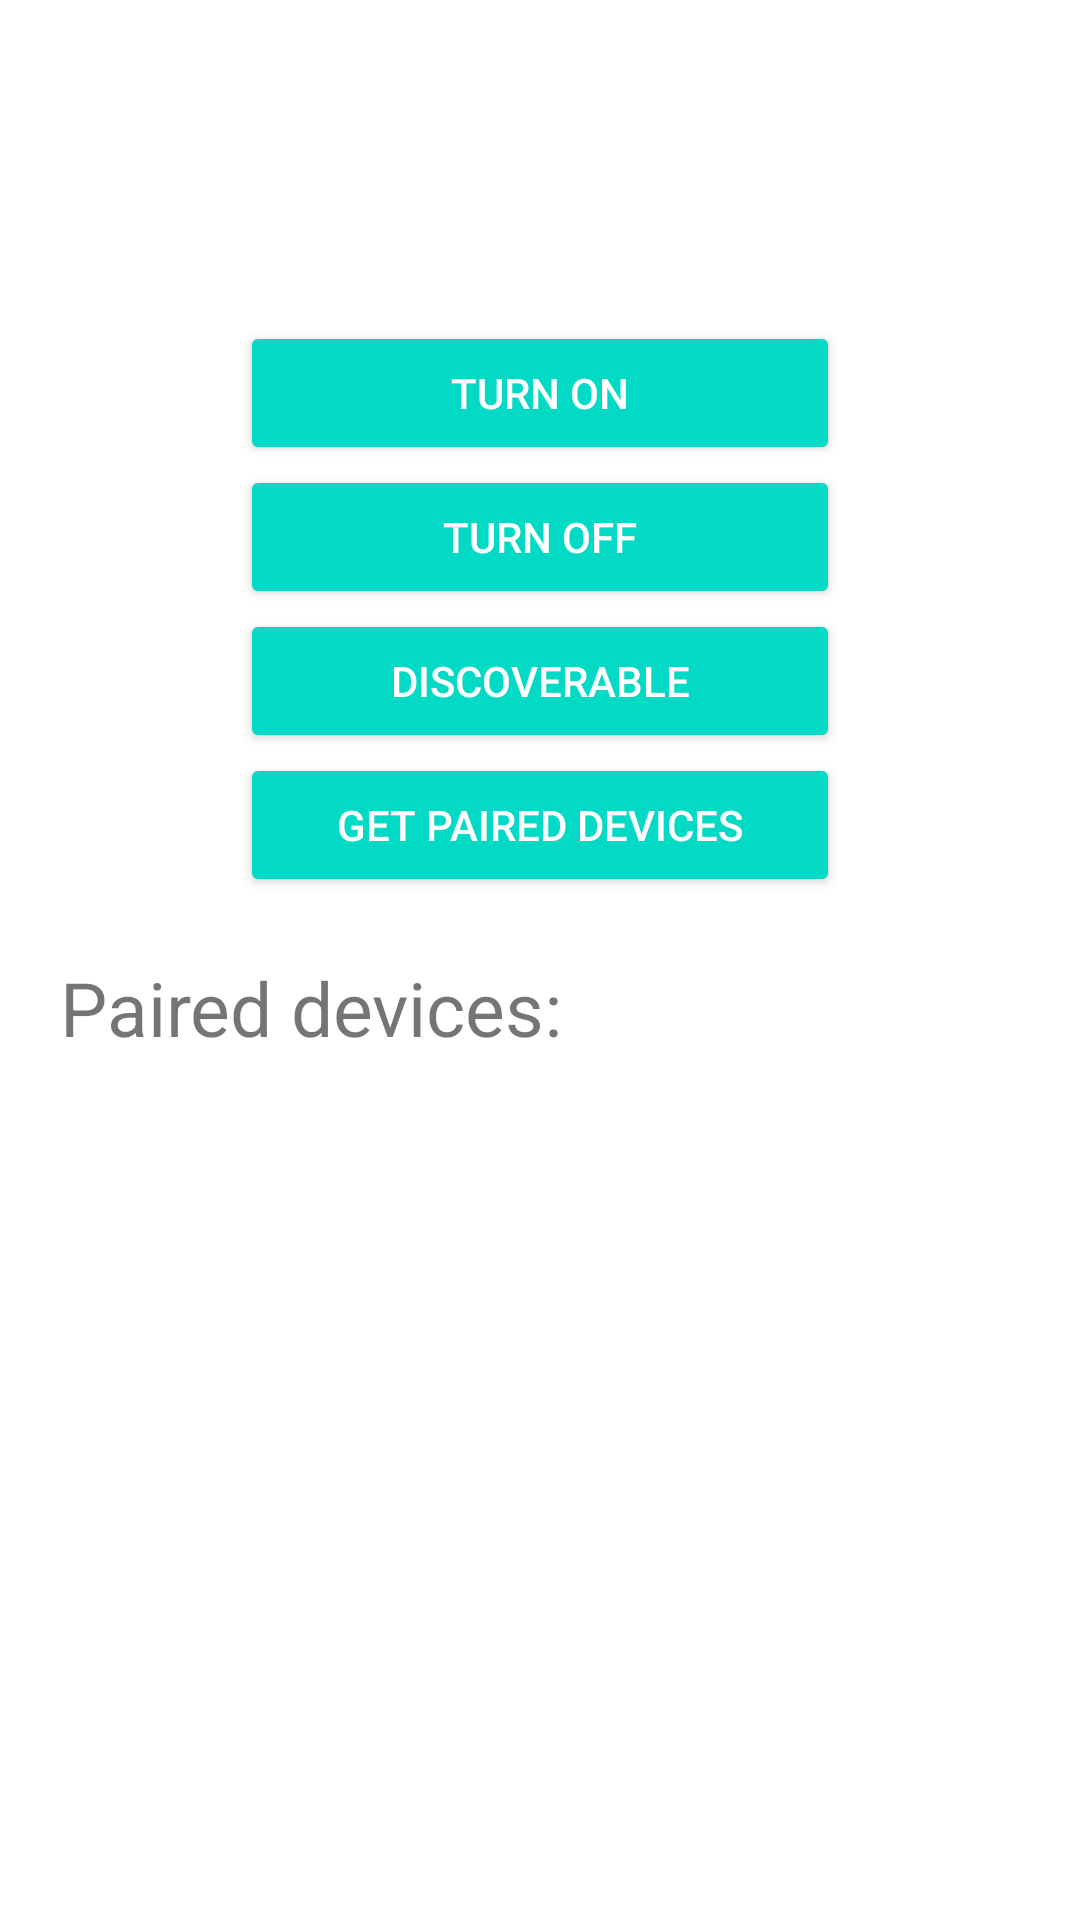

Layout XML and referenced resources for this Android screen:
<!-- AndroidManifest.xml: application theme Theme.JetpackApp -->
<!-- res/layout/activity_ble.xml -->
<?xml version="1.0" encoding="utf-8"?>
<LinearLayout xmlns:android="http://schemas.android.com/apk/res/android"
    xmlns:app="http://schemas.android.com/apk/res-auto"
    xmlns:tools="http://schemas.android.com/tools"
    android:layout_width="match_parent"
    android:layout_height="match_parent"
    android:gravity="center_horizontal"
    android:orientation="vertical"
    tools:context=".Ble">

    <TextView
        android:id="@+id/statusBluetoothTv"
        android:layout_width="match_parent"
        android:layout_height="wrap_content"
        android:text=""
        android:textAlignment="center"
        android:textColor="#000"
        android:textSize="20sp" />
    
    <ImageView
        android:id="@+id/bluetoothIv"
        android:layout_width="80dp"
        android:layout_height="80dp"
        android:src="@drawable/ic_action_off" />
    
    <Button
        android:id="@+id/onBtn"
        style="@style/Base.Widget.AppCompat.Button.Colored"
        android:layout_width="wrap_content"
        android:layout_height="wrap_content"
        android:minWidth="200dp"
        android:text="Turn On" />
    
    <Button
        android:id="@+id/offBtn"
        style="@style/Base.Widget.AppCompat.Button.Colored"
        android:layout_width="wrap_content"
        android:layout_height="wrap_content"
        android:minWidth="200dp"
        android:text="Turn Off" />
    
    <Button
        android:id="@+id/discoverableBtn"
        style="@style/Base.Widget.AppCompat.Button.Colored"
        android:layout_width="wrap_content"
        android:layout_height="wrap_content"
        android:minWidth="200dp"
        android:text="Discoverable" />
    
    <Button
        android:id="@+id/pairedBtn"
        style="@style/Base.Widget.AppCompat.Button.Colored"
        android:layout_width="wrap_content"
        android:layout_height="wrap_content"
        android:minWidth="200dp"
        android:text="Get Paired Devices" />
    

    <TextView
        android:id="@+id/textView2"
        android:layout_width="wrap_content"
        android:layout_height="wrap_content"
        android:text="Paired devices:"
        android:layout_margin="20dp"
        android:layout_gravity="start"
        android:textSize="25dp" />

    <ListView
        android:id="@+id/listView"
        android:layout_width="wrap_content"
        android:layout_height="wrap_content" />


</LinearLayout>
<!-- resources referenced by this layout -->
<resources>
  <style name="Theme.JetpackApp" parent="Theme.MaterialComponents.DayNight.DarkActionBar">
          
          <item name="colorPrimary">@color/purple_500</item>
          <item name="colorPrimaryVariant">@color/purple_700</item>
          <item name="colorOnPrimary">@color/white</item>
          
          <item name="colorSecondary">@color/teal_200</item>
          <item name="colorSecondaryVariant">@color/teal_700</item>
          <item name="colorOnSecondary">@color/black</item>
          
          <item name="android:statusBarColor" tools:targetApi="l">?attr/colorPrimaryVariant</item>
          
      </style>
  <!-- not gathered from this repository: default colours our renderer supplied (Android Studio template values) -->
  <color name="purple_500">#FF6200EE</color>
  <color name="purple_700">#FF3700B3</color>
  <color name="teal_200">#FF03DAC5</color>
  <color name="teal_700">#FF018786</color>
  <color name="black">#FF000000</color>
  <color name="white">#FFFFFFFF</color>
</resources>
